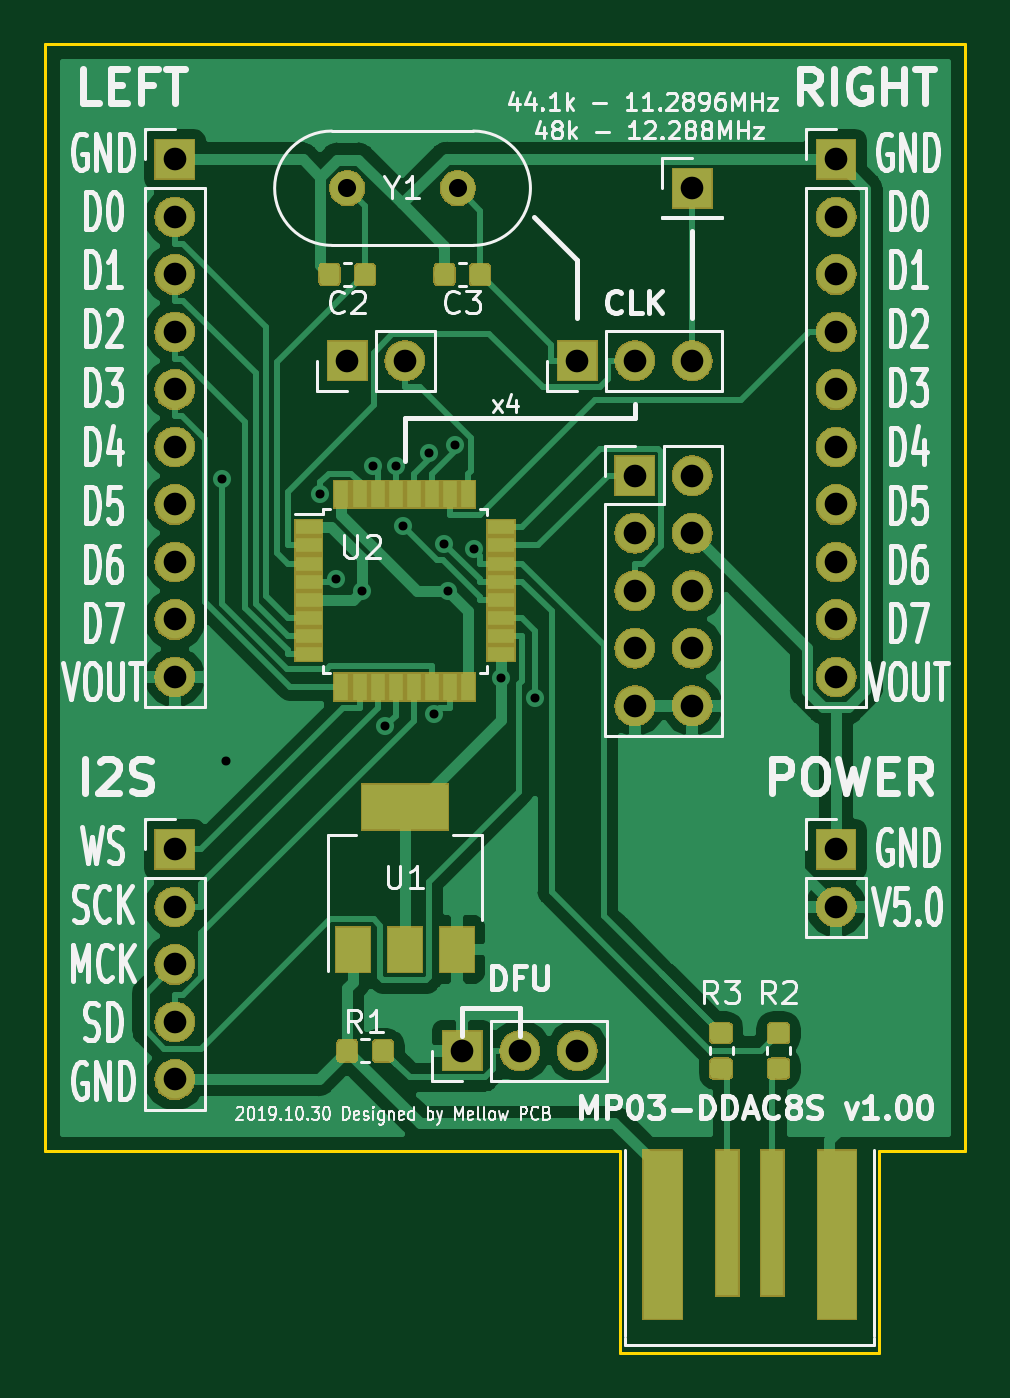
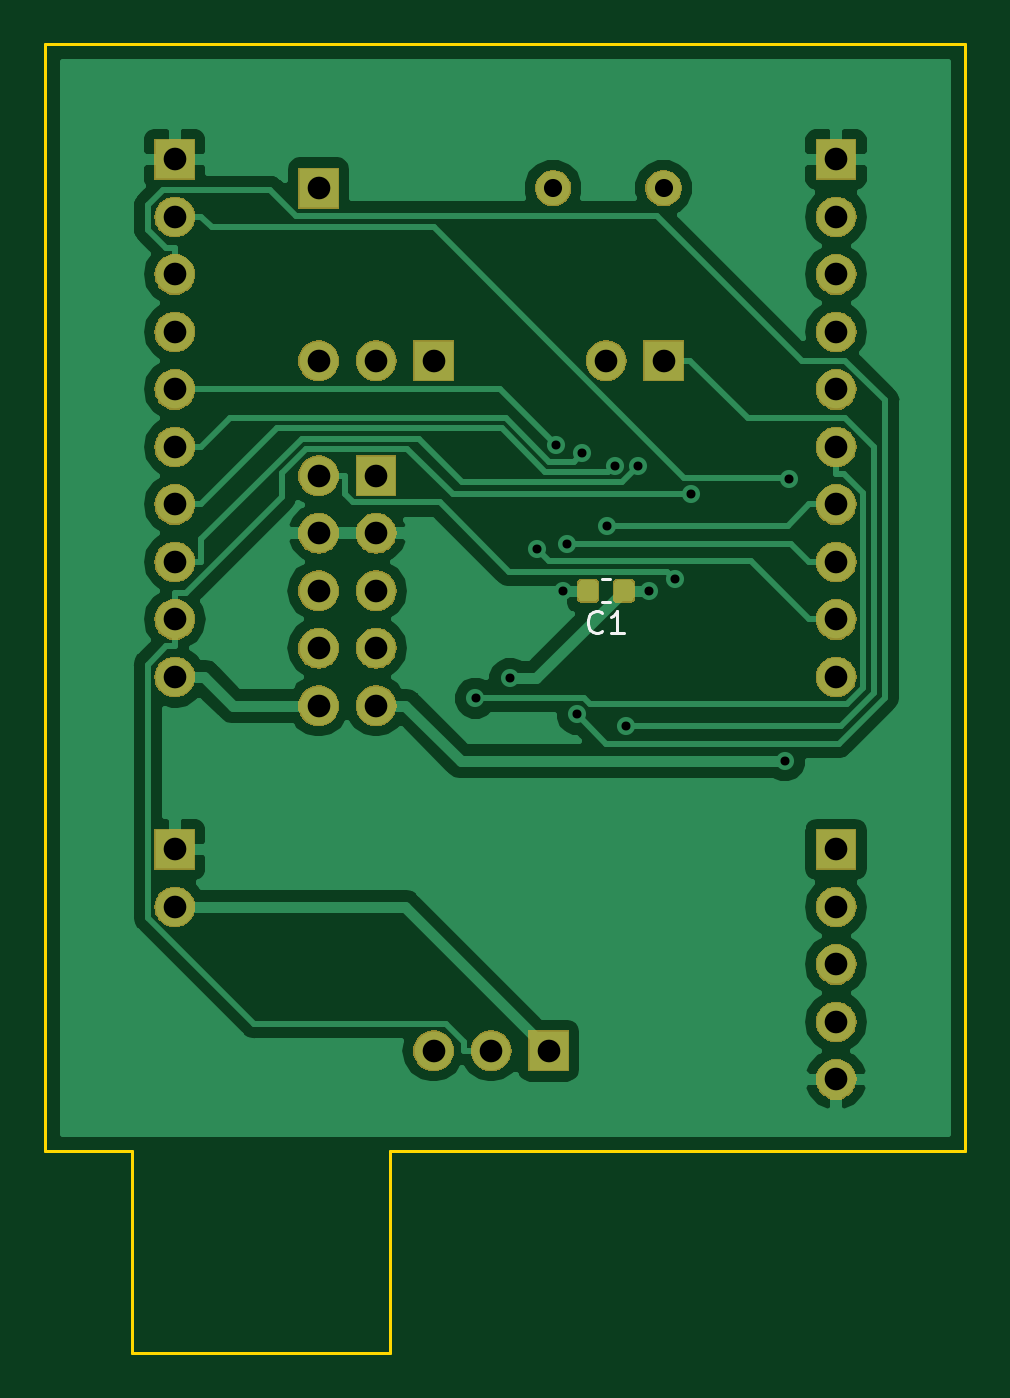
Circuit board: 8 layer files. Board 40.6 x 57.8 mm.
- bottom_copper: DDAC8S-B.Cu.gbr (47163 bytes)
- bottom_mask: DDAC8S-B.Mask.gbr (67206 bytes)
- bottom_silk: DDAC8S-B.SilkS.gbr (1305 bytes)
- outline: DDAC8S-Edge.Cuts.gbr (928 bytes)
- top_copper: DDAC8S-F.Cu.gbr (70900 bytes)
- top_mask: DDAC8S-F.Mask.gbr (77030 bytes)
- top_silk: DDAC8S-F.SilkS.gbr (58694 bytes)
- drill: DDAC8S.drl (959 bytes)

=== bottom_copper: DDAC8S-B.Cu.gbr (47163 bytes, source omitted) ===
=== bottom_mask: DDAC8S-B.Mask.gbr (67206 bytes, source omitted) ===
=== bottom_silk: DDAC8S-B.SilkS.gbr ===
G04 #@! TF.GenerationSoftware,KiCad,Pcbnew,(5.0.1-3-g963ef8bb5)*
G04 #@! TF.CreationDate,2019-11-01T03:39:26+09:00*
G04 #@! TF.ProjectId,DDAC8S,4444414338532E6B696361645F706362,rev?*
G04 #@! TF.SameCoordinates,Original*
G04 #@! TF.FileFunction,Legend,Bot*
G04 #@! TF.FilePolarity,Positive*
%FSLAX46Y46*%
G04 Gerber Fmt 4.6, Leading zero omitted, Abs format (unit mm)*
G04 Created by KiCad (PCBNEW (5.0.1-3-g963ef8bb5)) date 2019 November 01, Friday 03:39:26*
%MOMM*%
%LPD*%
G01*
G04 APERTURE LIST*
%ADD10C,0.120000*%
%ADD11C,0.150000*%
G04 APERTURE END LIST*
D10*
G04 #@! TO.C,C1*
X162397221Y-111000000D02*
X162722779Y-111000000D01*
X162397221Y-109980000D02*
X162722779Y-109980000D01*
D11*
X162726666Y-112277142D02*
X162774285Y-112324761D01*
X162917142Y-112372380D01*
X163012380Y-112372380D01*
X163155238Y-112324761D01*
X163250476Y-112229523D01*
X163298095Y-112134285D01*
X163345714Y-111943809D01*
X163345714Y-111800952D01*
X163298095Y-111610476D01*
X163250476Y-111515238D01*
X163155238Y-111420000D01*
X163012380Y-111372380D01*
X162917142Y-111372380D01*
X162774285Y-111420000D01*
X162726666Y-111467619D01*
X161774285Y-112372380D02*
X162345714Y-112372380D01*
X162060000Y-112372380D02*
X162060000Y-111372380D01*
X162155238Y-111515238D01*
X162250476Y-111610476D01*
X162345714Y-111658095D01*
G04 #@! TD*
M02*

=== outline: DDAC8S-Edge.Cuts.gbr ===
G04 #@! TF.GenerationSoftware,KiCad,Pcbnew,(5.0.1-3-g963ef8bb5)*
G04 #@! TF.CreationDate,2019-11-01T03:39:26+09:00*
G04 #@! TF.ProjectId,DDAC8S,4444414338532E6B696361645F706362,rev?*
G04 #@! TF.SameCoordinates,Original*
G04 #@! TF.FileFunction,Profile,NP*
%FSLAX46Y46*%
G04 Gerber Fmt 4.6, Leading zero omitted, Abs format (unit mm)*
G04 Created by KiCad (PCBNEW (5.0.1-3-g963ef8bb5)) date 2019 November 01, Friday 03:39:26*
%MOMM*%
%LPD*%
G01*
G04 APERTURE LIST*
%ADD10C,0.150000*%
G04 APERTURE END LIST*
D10*
X183515000Y-144145000D02*
X183515000Y-135255000D01*
X172085000Y-144145000D02*
X183515000Y-144145000D01*
X172085000Y-135255000D02*
X172085000Y-144145000D01*
X187325000Y-135255000D02*
X183515000Y-135255000D01*
X187325000Y-86360000D02*
X187325000Y-135255000D01*
X146685000Y-86360000D02*
X187325000Y-86360000D01*
X146685000Y-135255000D02*
X146685000Y-86360000D01*
X172085000Y-135255000D02*
X146685000Y-135255000D01*
M02*

=== top_copper: DDAC8S-F.Cu.gbr (70900 bytes, source omitted) ===
=== top_mask: DDAC8S-F.Mask.gbr (77030 bytes, source omitted) ===
=== top_silk: DDAC8S-F.SilkS.gbr (58694 bytes, source omitted) ===
=== drill: DDAC8S.drl ===
M48
;DRILL file {KiCad (5.0.1-3-g963ef8bb5)} date 2019 November 01, Friday 03:39:29
;FORMAT={-:-/ absolute / inch / decimal}
FMAT,2
INCH,TZ
T1C0.0157
T2C0.0315
T3C0.0394
%
G90
G05
M72
T1
X6.0815Y-4.1557
X6.0893Y-4.646
X6.253Y-4.1818
X6.2803Y-4.3304
X6.325Y-4.35
X6.3453Y-4.1331
X6.3657Y-4.5859
X6.3853Y-4.1324
X6.3976Y-4.2373
X6.4413Y-4.1103
X6.4504Y-4.5653
X6.4686Y-4.2682
X6.475Y-4.35
X6.4868Y-4.097
X6.5198Y-4.278
X6.5673Y-4.5026
X6.627Y-4.5372
T2
X6.3Y-3.65
X6.4921Y-3.65
T3
X6.Y-3.6
X6.Y-3.7
X6.Y-3.8
X6.Y-3.9
X6.Y-4.
X6.Y-4.1
X6.Y-4.2
X6.Y-4.3
X6.Y-4.4
X6.Y-4.5
X6.Y-4.8
X6.Y-4.9
X6.Y-5.
X6.Y-5.1
X6.Y-5.2
X6.9Y-3.65
X7.15Y-3.6
X7.15Y-3.7
X7.15Y-3.8
X7.15Y-3.9
X7.15Y-4.
X7.15Y-4.1
X7.15Y-4.2
X7.15Y-4.3
X7.15Y-4.4
X7.15Y-4.5
X7.15Y-4.8
X7.15Y-4.9
X6.3Y-3.95
X6.4Y-3.95
X6.7Y-3.95
X6.8Y-3.95
X6.9Y-3.95
X6.5Y-5.15
X6.6Y-5.15
X6.7Y-5.15
X6.8Y-4.15
X6.8Y-4.25
X6.8Y-4.35
X6.8Y-4.45
X6.8Y-4.55
X6.9Y-4.15
X6.9Y-4.25
X6.9Y-4.35
X6.9Y-4.45
X6.9Y-4.55
T0
M30

